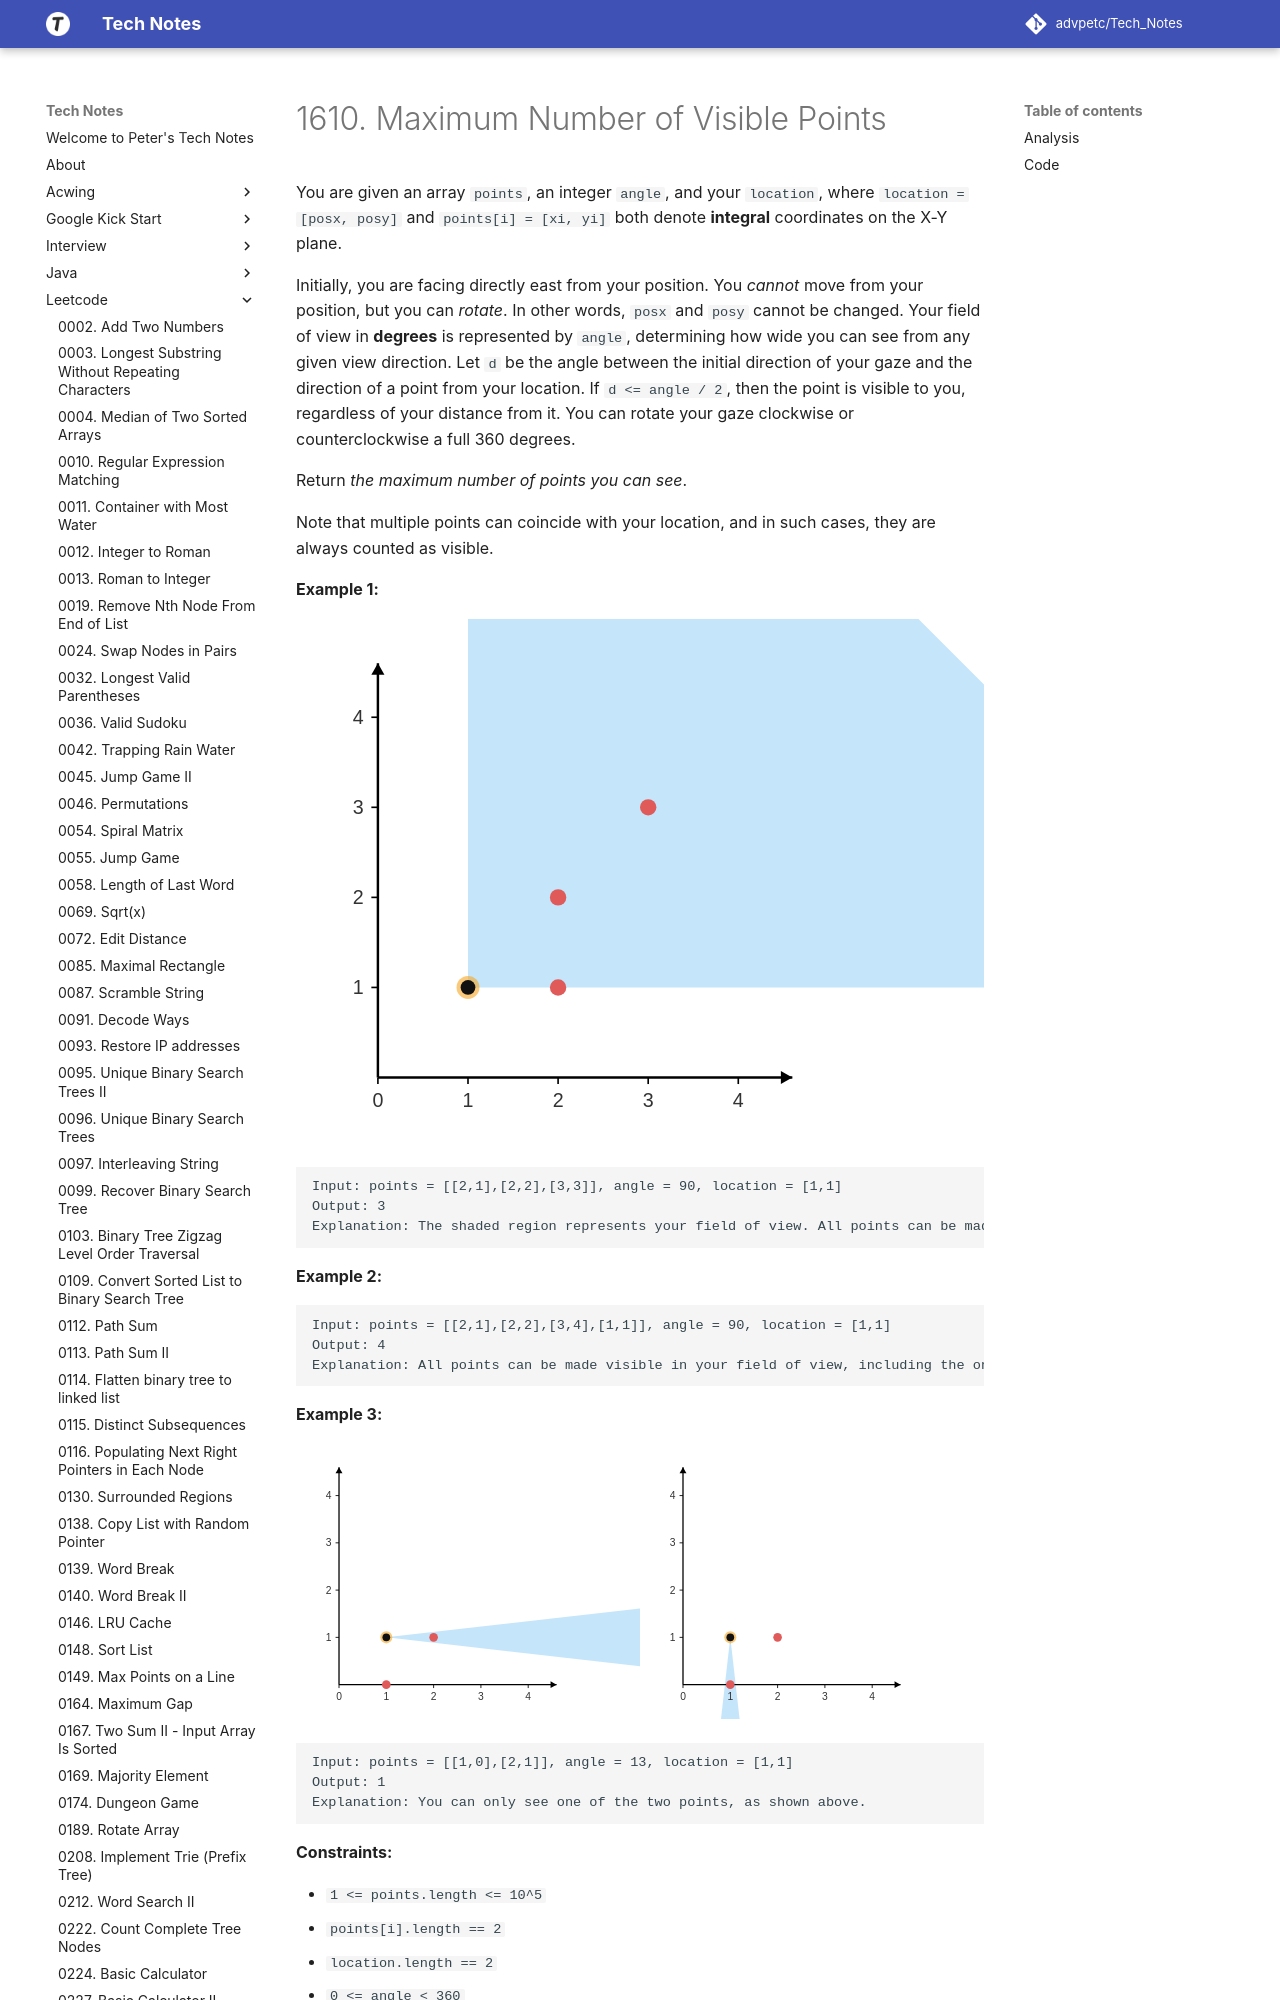

repository: advpetc/tech_notes · page: Leetcode/1610-Maximum-Number-of-Visible-Points/index.html · generator: mkdocs

# 1610. Maximum Number of Visible Points

You are given an array `points`, an integer `angle`, and your `location`, where `location = [posx, posy]` and `points[i] = [xi, yi]` both denote **integral** coordinates on the X-Y plane.

Initially, you are facing directly east from your position. You *cannot* move from your position, but you can *rotate*. In other words, `posx` and `posy` cannot be changed. Your field of view in **degrees** is represented by `angle`, determining how wide you can see from any given view direction. Let `d` be the angle between the initial direction of your gaze and the direction of a point from your location. If `d <= angle / 2`, then the point is visible to you, regardless of your distance from it. You can rotate your gaze clockwise or counterclockwise a full 360 degrees.

Return *the maximum number of points you can see*.

Note that multiple points can coincide with your location, and in such cases, they are always counted as visible.

 

**Example 1:**

![img](resources/1610-example1.svg)

```
Input: points = [[2,1],[2,2],[3,3]], angle = 90, location = [1,1]
Output: 3
Explanation: The shaded region represents your field of view. All points can be made visible in your field of view, including [3,3] even though [2,2] is in front and in the same line of sight.
```

**Example 2:**

```
Input: points = [[2,1],[2,2],[3,4],[1,1]], angle = 90, location = [1,1]
Output: 4
Explanation: All points can be made visible in your field of view, including the one at your location.
```

**Example 3:**

![img](resources/1610-example3.svg)
